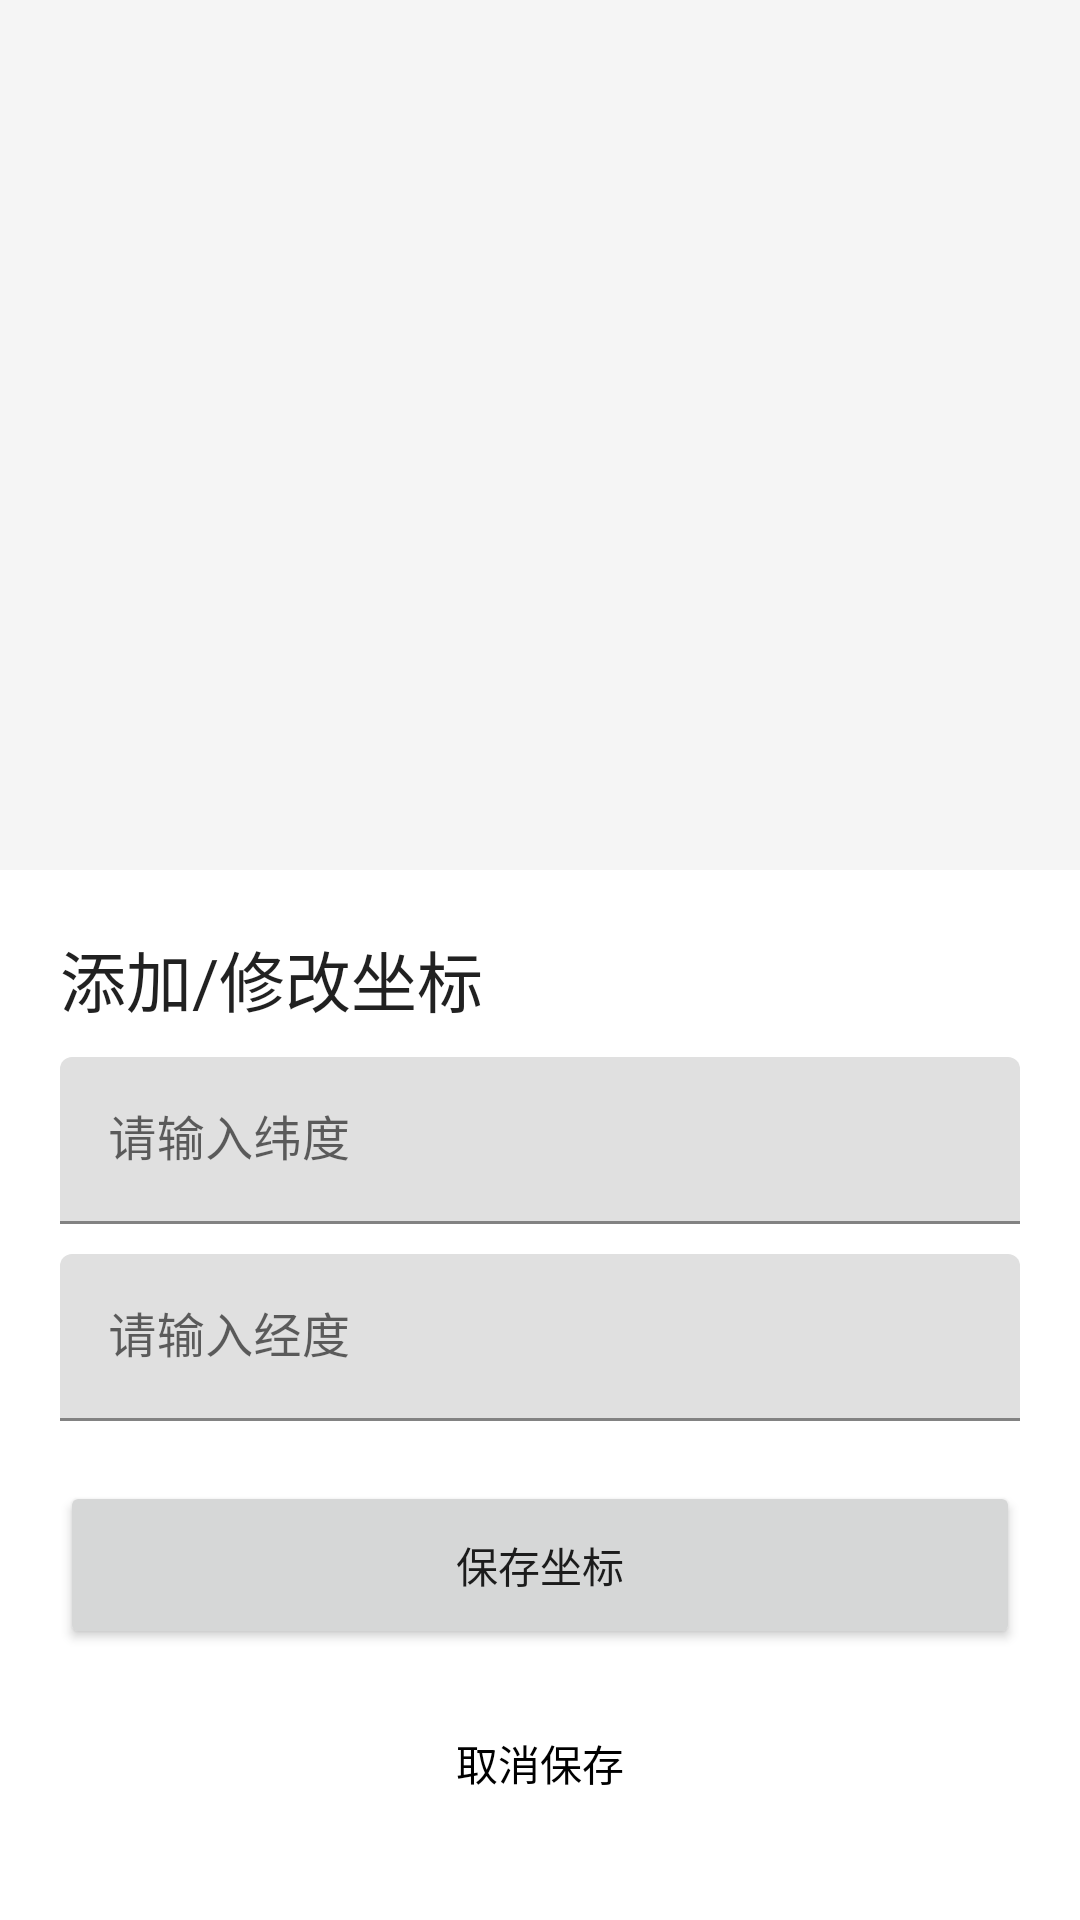

The Android layout XML behind this screen, and the referenced resources:
<!-- AndroidManifest.xml: application theme Theme.模拟位置 -->
<!-- res/layout/window_modify_coordinate.xml -->
<?xml version="1.0" encoding="utf-8"?>
<LinearLayout xmlns:android="http://schemas.android.com/apk/res/android"
    android:layout_width="match_parent"
    android:layout_height="match_parent"
    android:gravity="bottom"
    android:orientation="vertical">

    <LinearLayout
        android:layout_width="match_parent"
        android:layout_height="wrap_content"
        android:background="@color/white"
        android:minHeight="350dp"
        android:orientation="vertical"
        android:padding="20dp">

        <TextView
            android:layout_width="wrap_content"
            android:layout_height="wrap_content"
            android:text="添加/修改坐标"
            android:textAppearance="?android:attr/textAppearanceLarge" />


        <com.google.android.material.textfield.TextInputLayout
            android:layout_width="match_parent"
            android:layout_height="wrap_content"
            android:layout_marginTop="10dp"
            android:hint="请输入纬度">

            <com.google.android.material.textfield.TextInputEditText
                android:inputType="numberDecimal"
                android:digits="0123456789."
                android:id="@+id/window_modify_position_inputOfLatitude"
                android:layout_width="match_parent"
                android:layout_height="wrap_content" />

        </com.google.android.material.textfield.TextInputLayout>

        <com.google.android.material.textfield.TextInputLayout
            android:layout_width="match_parent"
            android:layout_height="wrap_content"
            android:layout_marginTop="10dp"
            android:hint="请输入经度">

            <com.google.android.material.textfield.TextInputEditText
                android:inputType="numberDecimal"
                android:digits="0123456789."
                android:id="@+id/window_modify_position_inputOfLongitude"
                android:layout_width="match_parent"
                android:layout_height="wrap_content" />

        </com.google.android.material.textfield.TextInputLayout>

        <Button
            android:id="@+id/window_modify_position_bottomOfSave"
            android:layout_marginTop="20dp"
            android:text="保存坐标"
            android:layout_width="match_parent"
            android:layout_height="56dp"
            android:elevation="0dp" />

        <TextView
            android:gravity="center"
            android:id="@+id/window_modify_position_buttonOfQuit"
            android:layout_marginTop="10dp"
            android:text="取消保存"
            android:textColor="@color/textColorDay"
            android:layout_width="match_parent"
            android:layout_height="56dp"
            android:backgroundTint="#f3f3f3"
            android:background="?android:attr/selectableItemBackground"
            android:elevation="0dp" />

    </LinearLayout>

</LinearLayout>
<!-- resources referenced by this layout -->
<resources>
  <color name="textColorDay">#000000</color>
  <color name="white">#FFFFFFFF</color>
  <style name="Theme.模拟位置" parent="Theme.MaterialComponents.Light.NoActionBar">
          
          <item name="android:windowBackground">@color/backgroundColor</item>
          
          <item name="colorPrimary">@color/colorPrimary</item>
          <item name="colorPrimaryDark">@color/colorPrimary</item>
          
          <item name="colorAccent">@color/colorAccent</item>
          
          <item name="colorOnSecondary">#ffffff</item>
      </style>
  <color name="backgroundColor">#f5f5f5</color>
  <color name="colorPrimary">#336699</color>
  <color name="colorAccent">#336699</color>
</resources>
